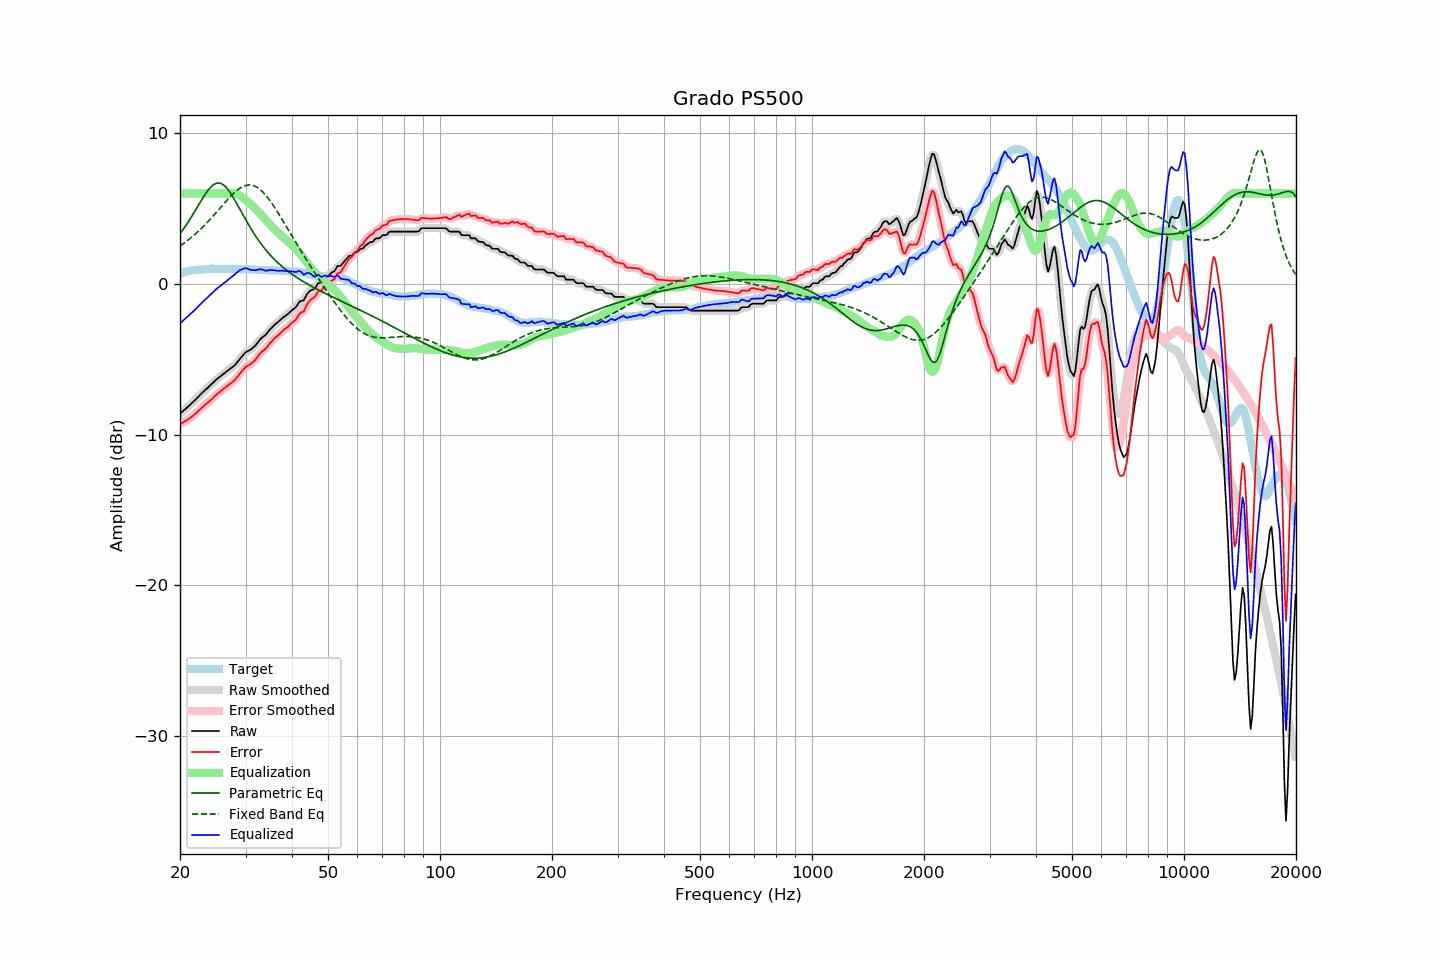

The file beside this chart, header and first rows:
frequency, raw, error, smoothed, error_smoothed, equalization, parametric_eq, fixed_band_eq, equalized_raw, equalized_smoothed, target
20.00, -8.61, -9.29, -8.61, -9.29, 6.00, 3.34, 2.52, -2.61, -2.61, 0.68
20.20, -8.52, -9.24, -8.52, -9.24, 6.00, 3.48, 2.59, -2.52, -2.52, 0.72
20.40, -8.42, -9.17, -8.42, -9.18, 6.00, 3.62, 2.67, -2.42, -2.42, 0.75
20.61, -8.33, -9.11, -8.33, -9.12, 6.00, 3.77, 2.74, -2.33, -2.33, 0.78
20.81, -8.23, -9.05, -8.23, -9.05, 6.00, 3.93, 2.82, -2.23, -2.23, 0.82
21.02, -8.14, -9.00, -8.14, -8.99, 6.00, 4.09, 2.91, -2.14, -2.14, 0.86
21.23, -8.04, -8.91, -8.04, -8.91, 6.00, 4.26, 2.99, -2.04, -2.04, 0.87
21.44, -7.94, -8.83, -7.94, -8.83, 6.00, 4.43, 3.08, -1.94, -1.94, 0.89
21.66, -7.84, -8.75, -7.84, -8.75, 6.00, 4.60, 3.17, -1.84, -1.84, 0.91
21.87, -7.74, -8.66, -7.74, -8.66, 6.00, 4.78, 3.26, -1.74, -1.74, 0.92
22.09, -7.63, -8.57, -7.63, -8.56, 6.00, 4.96, 3.36, -1.63, -1.63, 0.94
22.31, -7.52, -8.46, -7.52, -8.46, 6.00, 5.14, 3.45, -1.52, -1.52, 0.94
22.54, -7.41, -8.36, -7.41, -8.36, 6.00, 5.32, 3.55, -1.41, -1.41, 0.95
22.76, -7.30, -8.26, -7.30, -8.26, 6.00, 5.50, 3.65, -1.30, -1.30, 0.96
22.99, -7.20, -8.16, -7.20, -8.16, 6.00, 5.67, 3.76, -1.20, -1.20, 0.96
23.22, -7.10, -8.07, -7.10, -8.07, 6.00, 5.84, 3.87, -1.10, -1.10, 0.97
23.45, -7.00, -7.98, -7.00, -7.98, 6.00, 6.00, 3.98, -1.00, -1.00, 0.98
23.69, -6.91, -7.90, -6.91, -7.89, 6.00, 6.15, 4.09, -0.91, -0.91, 0.99
23.92, -6.81, -7.80, -6.81, -7.81, 6.00, 6.29, 4.20, -0.81, -0.81, 1.00
24.16, -6.71, -7.71, -6.71, -7.72, 6.00, 6.41, 4.32, -0.71, -0.71, 1.01
24.40, -6.61, -7.62, -6.61, -7.62, 6.00, 6.51, 4.44, -0.61, -0.61, 1.02
24.65, -6.51, -7.52, -6.50, -7.51, 6.00, 6.59, 4.56, -0.51, -0.50, 1.01
24.89, -6.40, -7.40, -6.40, -7.41, 6.00, 6.65, 4.68, -0.40, -0.40, 1.00
25.14, -6.31, -7.31, -6.31, -7.31, 6.00, 6.69, 4.80, -0.31, -0.31, 1.00
25.39, -6.22, -7.22, -6.22, -7.22, 6.00, 6.70, 4.92, -0.22, -0.22, 1.00
25.65, -6.14, -7.14, -6.14, -7.14, 6.00, 6.68, 5.04, -0.14, -0.14, 1.00
25.91, -6.05, -7.04, -6.05, -7.05, 6.00, 6.64, 5.17, -0.05, -0.05, 0.99
26.16, -5.97, -6.97, -5.97, -6.97, 6.00, 6.57, 5.29, 0.03, 0.03, 1.00
26.43, -5.89, -6.89, -5.89, -6.89, 6.00, 6.48, 5.41, 0.11, 0.11, 1.00
26.69, -5.80, -6.80, -5.80, -6.80, 6.00, 6.37, 5.53, 0.20, 0.20, 1.00
26.96, -5.72, -6.72, -5.72, -6.72, 6.00, 6.24, 5.65, 0.28, 0.28, 1.00
27.23, -5.64, -6.64, -5.64, -6.64, 6.01, 6.09, 5.76, 0.37, 0.37, 1.00
27.50, -5.56, -6.56, -5.56, -6.56, 6.02, 5.93, 5.87, 0.46, 0.46, 1.00
27.77, -5.48, -6.47, -5.48, -6.47, 6.02, 5.76, 5.98, 0.55, 0.54, 0.99
28.05, -5.40, -6.39, -5.39, -6.37, 6.02, 5.58, 6.08, 0.62, 0.63, 0.99
28.33, -5.27, -6.24, -5.27, -6.25, 5.99, 5.39, 6.17, 0.72, 0.72, 0.98
28.62, -5.14, -6.13, -5.14, -6.12, 5.95, 5.20, 6.25, 0.81, 0.81, 0.99
28.90, -5.00, -5.98, -5.01, -5.99, 5.89, 5.01, 6.33, 0.89, 0.89, 0.98
29.19, -4.88, -5.85, -4.87, -5.85, 5.82, 4.81, 6.40, 0.94, 0.95, 0.97
29.48, -4.75, -5.73, -4.74, -5.72, 5.74, 4.62, 6.46, 1.00, 1.00, 0.98
29.78, -4.62, -5.60, -4.63, -5.61, 5.66, 4.43, 6.50, 1.04, 1.03, 0.98
30.08, -4.52, -5.50, -4.53, -5.51, 5.57, 4.24, 6.54, 1.05, 1.04, 0.98
30.38, -4.46, -5.43, -4.46, -5.43, 5.47, 4.05, 6.56, 1.01, 1.01, 0.97
30.68, -4.41, -5.38, -4.40, -5.37, 5.38, 3.87, 6.57, 0.97, 0.97, 0.97
30.99, -4.35, -5.31, -4.34, -5.30, 5.28, 3.69, 6.56, 0.93, 0.94, 0.96
31.30, -4.26, -5.22, -4.27, -5.22, 5.19, 3.52, 6.54, 0.93, 0.92, 0.96
31.61, -4.17, -5.12, -4.17, -5.12, 5.09, 3.35, 6.51, 0.92, 0.91, 0.96
31.93, -4.07, -5.01, -4.06, -5.01, 4.98, 3.18, 6.47, 0.91, 0.92, 0.94
32.24, -3.94, -4.87, -3.93, -4.87, 4.87, 3.02, 6.41, 0.94, 0.94, 0.93
32.57, -3.80, -4.73, -3.80, -4.73, 4.76, 2.87, 6.33, 0.96, 0.96, 0.93
32.89, -3.66, -4.59, -3.67, -4.60, 4.64, 2.72, 6.25, 0.98, 0.97, 0.93
33.22, -3.56, -4.49, -3.57, -4.49, 4.52, 2.58, 6.15, 0.96, 0.95, 0.93
33.55, -3.48, -4.40, -3.48, -4.40, 4.40, 2.44, 6.05, 0.92, 0.92, 0.93
33.89, -3.40, -4.32, -3.39, -4.31, 4.28, 2.31, 5.93, 0.88, 0.89, 0.92
34.23, -3.28, -4.20, -3.28, -4.20, 4.16, 2.18, 5.80, 0.88, 0.89, 0.92
34.57, -3.15, -4.06, -3.15, -4.06, 4.05, 2.06, 5.66, 0.90, 0.90, 0.91
34.92, -3.01, -3.92, -3.02, -3.93, 3.94, 1.94, 5.52, 0.93, 0.92, 0.91
35.27, -2.90, -3.81, -2.90, -3.80, 3.83, 1.82, 5.37, 0.93, 0.93, 0.91
35.62, -2.80, -3.70, -2.80, -3.69, 3.71, 1.71, 5.21, 0.91, 0.92, 0.90
35.97, -2.70, -3.59, -2.70, -3.60, 3.60, 1.60, 5.05, 0.90, 0.90, 0.89
... 635 more rows
